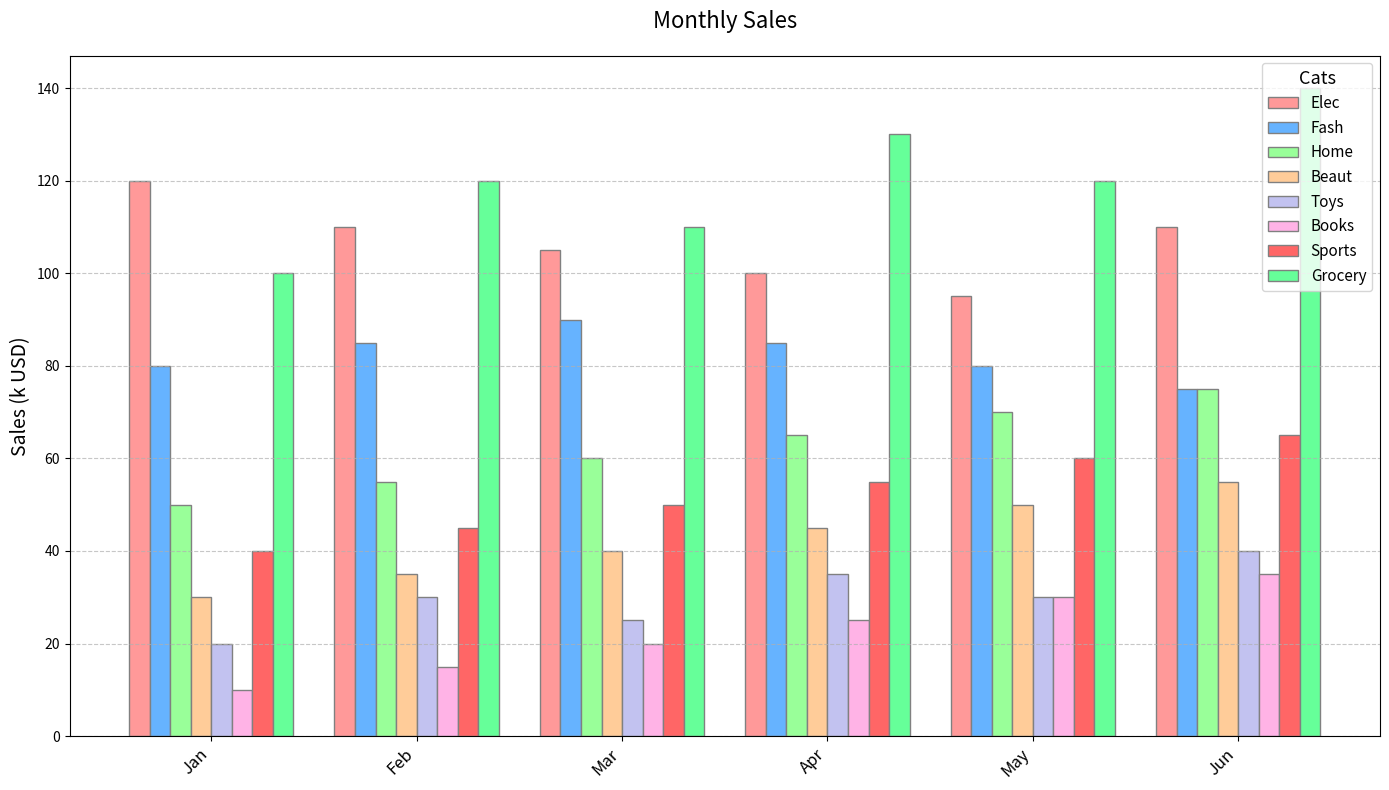

Recreate this plot in Python.
import matplotlib.pyplot as plt
import numpy as np

categories = ["Elec", "Fash", "Home", "Beaut", "Toys", "Books", "Sports", "Grocery"]
months = ["Jan", "Feb", "Mar", "Apr", "May", "Jun"]

sales_data = [
    [120, 110, 105, 100, 95, 110],  # Electronics
    [80, 85, 90, 85, 80, 75],       # Fashion
    [50, 55, 60, 65, 70, 75],       # Home Goods
    [30, 35, 40, 45, 50, 55],       # Beauty
    [20, 30, 25, 35, 30, 40],       # Toys
    [10, 15, 20, 25, 30, 35],       # Books
    [40, 45, 50, 55, 60, 65],       # Sports Equipment
    [100, 120, 110, 130, 120, 140]  # Groceries
]

sales_data = np.array(sales_data)

fig, ax = plt.subplots(figsize=(14, 8))

x = np.arange(len(months))
bar_width = 0.1

colors = ['#ff9999','#66b3ff','#99ff99','#ffcc99','#c2c2f0','#ffb3e6','#ff6666','#66ff99']

for i in range(len(categories)):
    ax.bar(x + i*bar_width, sales_data[i], width=bar_width, color=colors[i], edgecolor='grey', label=categories[i])

ax.set_title('Monthly Sales', fontsize=16, pad=20)
ax.set_ylabel('Sales (k USD)', fontsize=14)
ax.set_xticks(x + bar_width * (len(categories) - 1) / 2)
ax.set_xticklabels(months, rotation=45, ha='right', fontsize=12)

ax.legend(title="Cats", title_fontsize='13', fontsize='11')

ax.grid(axis='y', linestyle='--', alpha=0.7)
plt.tight_layout()

plt.show()
